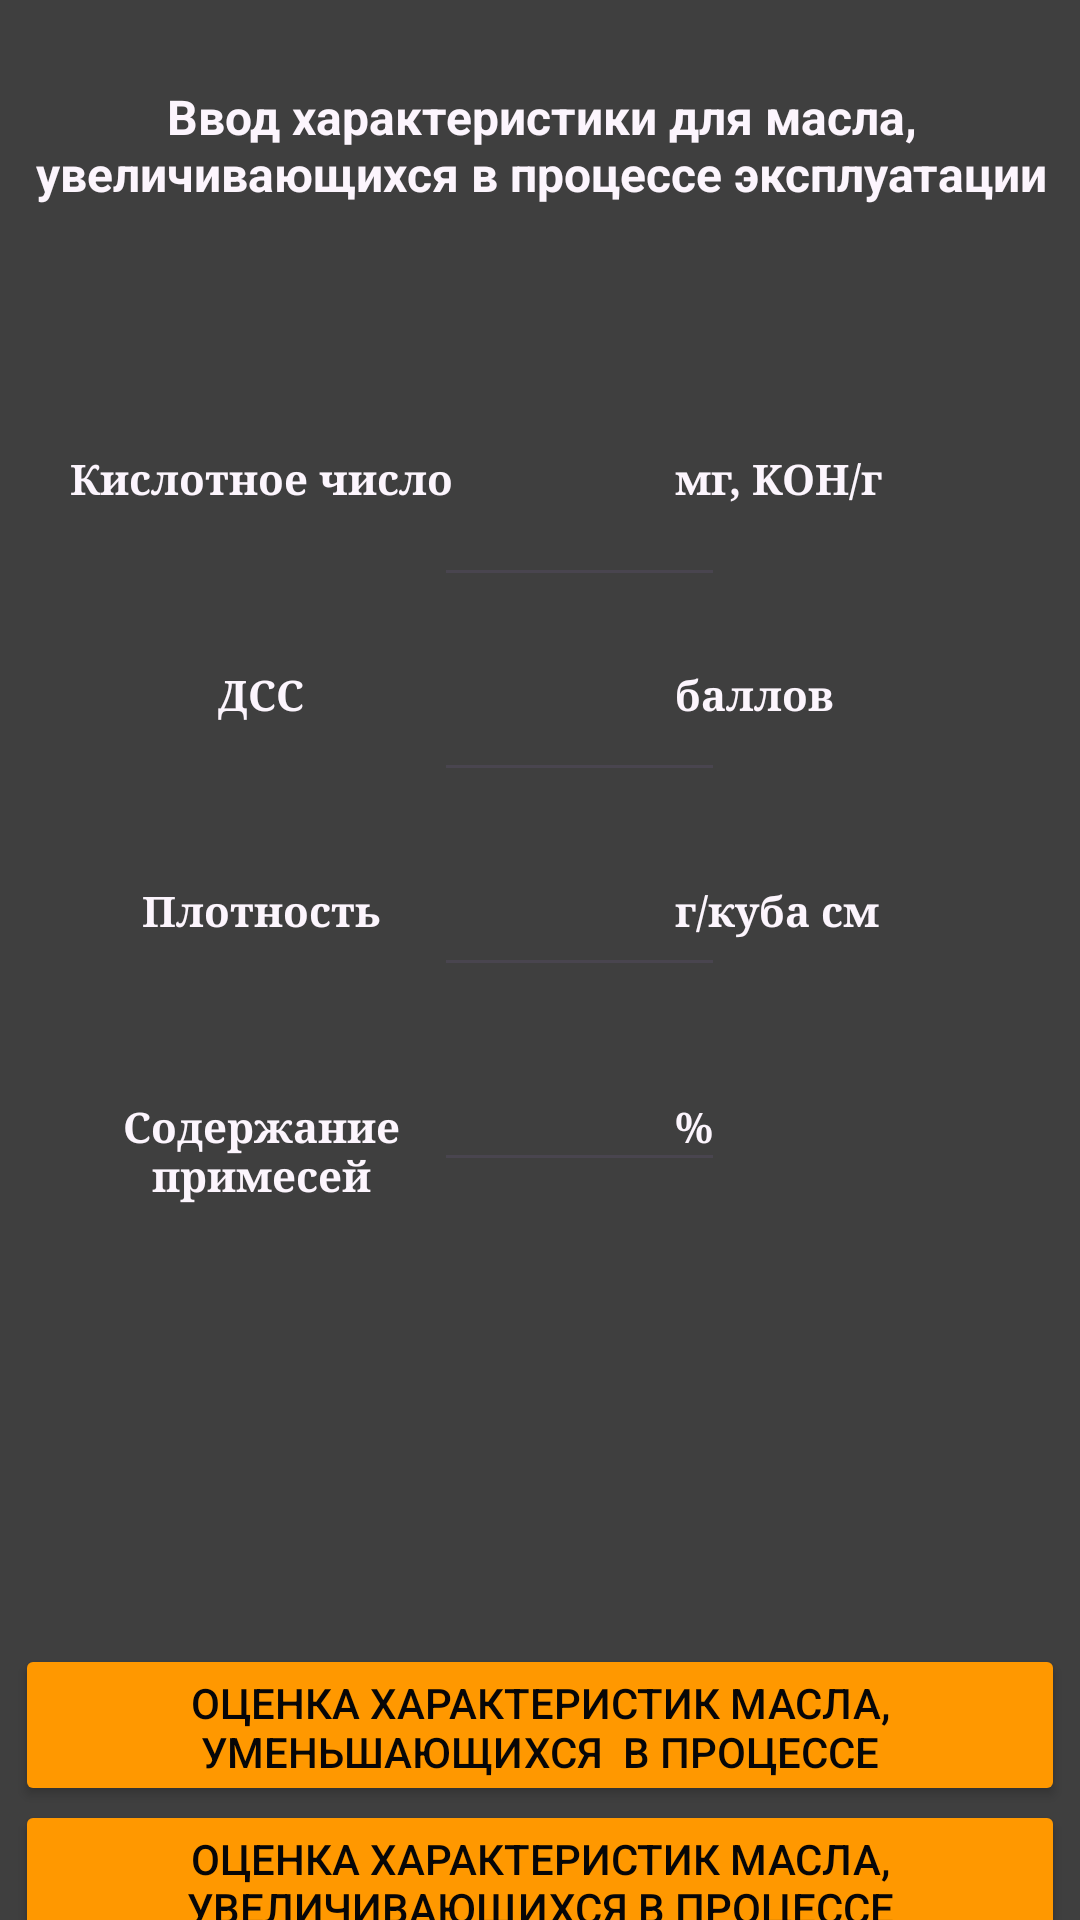

Write the Android layout XML for this screen, with the resource values it uses.
<!-- AndroidManifest.xml: application theme Theme.CarEngineOil -->
<!-- res/layout/activity_main2.xml -->
<?xml version="1.0" encoding="utf-8"?>
<androidx.constraintlayout.widget.ConstraintLayout xmlns:android="http://schemas.android.com/apk/res/android"
    xmlns:app="http://schemas.android.com/apk/res-auto"
    xmlns:tools="http://schemas.android.com/tools"
    android:id="@+id/main"
    android:layout_width="match_parent"
    android:layout_height="match_parent"
    android:background="#121111"
    android:backgroundTint="#3F3F3F"
    tools:context=".MainActivity">

    <TextView
        android:id="@+id/textView19"
        android:layout_width="150dp"
        android:layout_height="47dp"
        android:layout_marginStart="12dp"
        android:layout_marginTop="25dp"
        android:fontFamily="serif"
        android:lineSpacingExtra="0sp"
        android:text="Содержание примесей"
        android:textAlignment="center"
        android:textColor="#FCF5FD"
        android:textSize="14sp"
        android:textStyle="bold"
        android:typeface="serif"
        app:layout_constraintStart_toStartOf="parent"
        app:layout_constraintTop_toBottomOf="@+id/textView11" />

    <TextView
        android:id="@+id/textView31"
        android:layout_width="99dp"
        android:layout_height="47dp"
        android:layout_marginTop="25dp"
        android:layout_marginEnd="36dp"
        android:fontFamily="serif"
        android:lineSpacingExtra="0sp"
        android:text="%"
        android:textAlignment="viewStart"
        android:textColor="#FCF5FD"
        android:textSize="14sp"
        android:textStyle="bold"
        android:typeface="serif"
        app:layout_constraintEnd_toEndOf="parent"
        app:layout_constraintTop_toBottomOf="@+id/textView16" />

    <TextView
        android:id="@+id/textView11"
        android:layout_width="150dp"
        android:layout_height="47dp"
        android:layout_marginStart="12dp"
        android:layout_marginTop="25dp"
        android:fontFamily="serif"
        android:lineSpacingExtra="0sp"
        android:text="Плотность"
        android:textAlignment="center"
        android:textColor="#FCF5FD"
        android:textSize="14sp"
        android:textStyle="bold"
        android:typeface="serif"
        app:layout_constraintStart_toStartOf="parent"
        app:layout_constraintTop_toBottomOf="@+id/textView7" />

    <TextView
        android:id="@+id/textView16"
        android:layout_width="99dp"
        android:layout_height="47dp"
        android:layout_marginTop="25dp"
        android:layout_marginEnd="36dp"
        android:fontFamily="serif"
        android:lineSpacingExtra="0sp"
        android:text="г/куба см"
        android:textAlignment="viewStart"
        android:textColor="#FCF5FD"
        android:textSize="14sp"
        android:textStyle="bold"
        android:typeface="serif"
        app:layout_constraintEnd_toEndOf="parent"
        app:layout_constraintTop_toBottomOf="@+id/textView6" />

    <TextView
        android:id="@+id/textView6"
        android:layout_width="99dp"
        android:layout_height="47dp"
        android:layout_marginTop="25dp"
        android:layout_marginEnd="36dp"
        android:fontFamily="serif"
        android:lineSpacingExtra="0sp"
        android:text="баллов"
        android:textAlignment="viewStart"
        android:textColor="#FCF5FD"
        android:textSize="14sp"
        android:textStyle="bold"
        android:typeface="serif"
        app:layout_constraintEnd_toEndOf="parent"
        app:layout_constraintTop_toBottomOf="@+id/textView8" />

    <TextView
        android:id="@+id/textView7"
        android:layout_width="150dp"
        android:layout_height="47dp"
        android:layout_marginStart="12dp"
        android:layout_marginTop="25dp"
        android:fontFamily="serif"
        android:lineSpacingExtra="0sp"
        android:text="ДСС"
        android:textAlignment="center"
        android:textColor="#FCF5FD"
        android:textSize="14sp"
        android:textStyle="bold"
        android:typeface="serif"
        app:layout_constraintStart_toStartOf="parent"
        app:layout_constraintTop_toBottomOf="@+id/textView9" />

    <EditText
        android:id="@+id/editTextText3"
        android:layout_width="97dp"
        android:layout_height="40dp"
        android:layout_marginStart="8dp"
        android:layout_marginTop="76dp"
        android:layout_marginEnd="9dp"
        android:ems="10"
        android:inputType="text"
        android:textAlignment="viewStart"
        android:textColor="#FCF5FD"
        android:textSize="14sp"
        android:textStyle="bold"
        app:layout_constraintEnd_toStartOf="@+id/textView8"
        app:layout_constraintStart_toEndOf="@+id/textView9"
        app:layout_constraintTop_toBottomOf="@+id/textView3" />

    <EditText
        android:id="@+id/editTextText27"
        android:layout_width="97dp"
        android:layout_height="40dp"
        android:layout_marginStart="8dp"
        android:layout_marginTop="25dp"
        android:layout_marginEnd="9dp"
        android:ems="10"
        android:inputType="text"
        android:textAlignment="viewStart"
        android:textColor="#FCF5FD"
        android:textSize="14sp"
        android:textStyle="bold"
        app:layout_constraintEnd_toStartOf="@+id/textView31"
        app:layout_constraintStart_toEndOf="@+id/textView9"
        app:layout_constraintTop_toBottomOf="@+id/editTextText25" />

    <EditText
        android:id="@+id/editTextText24"
        android:layout_width="97dp"
        android:layout_height="40dp"
        android:layout_marginStart="8dp"
        android:layout_marginTop="25dp"
        android:layout_marginEnd="9dp"
        android:ems="10"
        android:inputType="text"
        android:textAlignment="viewStart"
        android:textColor="#FCF5FD"
        android:textSize="14sp"
        android:textStyle="bold"
        app:layout_constraintEnd_toStartOf="@+id/textView6"
        app:layout_constraintStart_toEndOf="@+id/textView9"
        app:layout_constraintTop_toBottomOf="@+id/editTextText3" />

    <EditText
        android:id="@+id/editTextText25"
        android:layout_width="97dp"
        android:layout_height="40dp"
        android:layout_marginStart="8dp"
        android:layout_marginTop="25dp"
        android:layout_marginEnd="9dp"
        android:ems="10"
        android:inputType="text"
        android:textAlignment="viewStart"
        android:textColor="#FCF5FD"
        android:textSize="14sp"
        android:textStyle="bold"
        app:layout_constraintEnd_toStartOf="@+id/textView16"
        app:layout_constraintStart_toEndOf="@+id/textView9"
        app:layout_constraintTop_toBottomOf="@+id/editTextText24" />

    <TextView
        android:id="@+id/textView8"
        android:layout_width="99dp"
        android:layout_height="47dp"
        android:layout_marginTop="67dp"
        android:layout_marginEnd="36dp"
        android:fontFamily="serif"
        android:lineSpacingExtra="0sp"
        android:text="мг, KOH/г"
        android:textAlignment="viewStart"
        android:textColor="#FCF5FD"
        android:textSize="14sp"
        android:textStyle="bold"
        android:typeface="serif"
        app:layout_constraintEnd_toEndOf="parent"
        app:layout_constraintTop_toBottomOf="@+id/textView3" />

    <TextView
        android:id="@+id/textView9"
        android:layout_width="150dp"
        android:layout_height="47dp"
        android:layout_marginStart="12dp"
        android:layout_marginTop="67dp"
        android:fontFamily="serif"
        android:lineSpacingExtra="8sp"
        android:text="Кислотное число"
        android:textAlignment="center"
        android:textColor="#FCF5FD"
        android:textSize="14sp"
        android:textStyle="bold"
        android:typeface="serif"
        app:layout_constraintStart_toStartOf="parent"
        app:layout_constraintTop_toBottomOf="@+id/textView3" />

    <Button
        android:id="@+id/button3"
        android:layout_width="350dp"
        android:layout_height="54dp"
        android:layout_marginStart="16dp"
        android:layout_marginTop="600dp"
        android:layout_marginEnd="8dp"
        android:backgroundTint="#FF9800"
        android:text="Оценка характеристик масла, увеличивающихся в процессе эксплуатации"
        android:textColor="#070607"
        app:layout_constraintEnd_toEndOf="parent"
        app:layout_constraintHorizontal_bias="0.8"
        app:layout_constraintStart_toStartOf="parent"
        app:layout_constraintTop_toTopOf="parent" />

    <Button
        android:id="@+id/button"
        android:layout_width="350dp"
        android:layout_height="54dp"
        android:layout_marginStart="16dp"
        android:layout_marginTop="548dp"
        android:layout_marginEnd="8dp"
        android:backgroundTint="#FF9800"
        android:text="Оценка характеристик масла, уменьшающихся  в процессе эксплуатации"
        android:textColor="#070607"
        app:layout_constraintEnd_toEndOf="parent"
        app:layout_constraintHorizontal_bias="0.8"
        app:layout_constraintStart_toStartOf="parent"
        app:layout_constraintTop_toTopOf="parent" />

    <Button
        android:id="@+id/button7"
        android:layout_width="160dp"
        android:layout_height="54dp"
        android:layout_marginStart="8dp"
        android:layout_marginTop="8dp"
        android:layout_marginEnd="16dp"
        android:backgroundTint="#FF9800"
        android:text="Сохранить"
        android:textColor="#070607"
        app:layout_constraintEnd_toEndOf="parent"
        app:layout_constraintStart_toEndOf="@+id/button4"
        app:layout_constraintTop_toBottomOf="@+id/button3" />

    <Button
        android:id="@+id/button4"
        android:layout_width="160dp"
        android:layout_height="54dp"
        android:layout_marginStart="16dp"
        android:layout_marginTop="8dp"
        android:layout_marginEnd="8dp"
        android:backgroundTint="#FF9800"
        android:text="База данных"
        android:textColor="#070607"
        app:layout_constraintEnd_toStartOf="@+id/button7"
        app:layout_constraintStart_toStartOf="parent"
        app:layout_constraintTop_toBottomOf="@+id/button3" />

    <TextView
        android:id="@+id/textView3"
        android:layout_width="372dp"
        android:layout_height="55dp"
        android:layout_marginStart="16dp"
        android:layout_marginTop="28dp"
        android:layout_marginEnd="16dp"
        android:text="Ввод характеристики для масла, увеличивающихся в процессе эксплуатации"
        android:textAlignment="center"
        android:textColor="#FCF5FD"
        android:textSize="16sp"
        android:textStyle="bold"
        app:layout_constraintEnd_toEndOf="parent"
        app:layout_constraintStart_toStartOf="parent"
        app:layout_constraintTop_toTopOf="parent" />

</androidx.constraintlayout.widget.ConstraintLayout>
<!-- resources referenced by this layout -->
<resources>
  <style name="Theme.CarEngineOil" parent="Base.Theme.CarEngineOil" />
  <style name="Base.Theme.CarEngineOil" parent="Theme.Material3.DayNight.NoActionBar">
          
          
      </style>
</resources>
